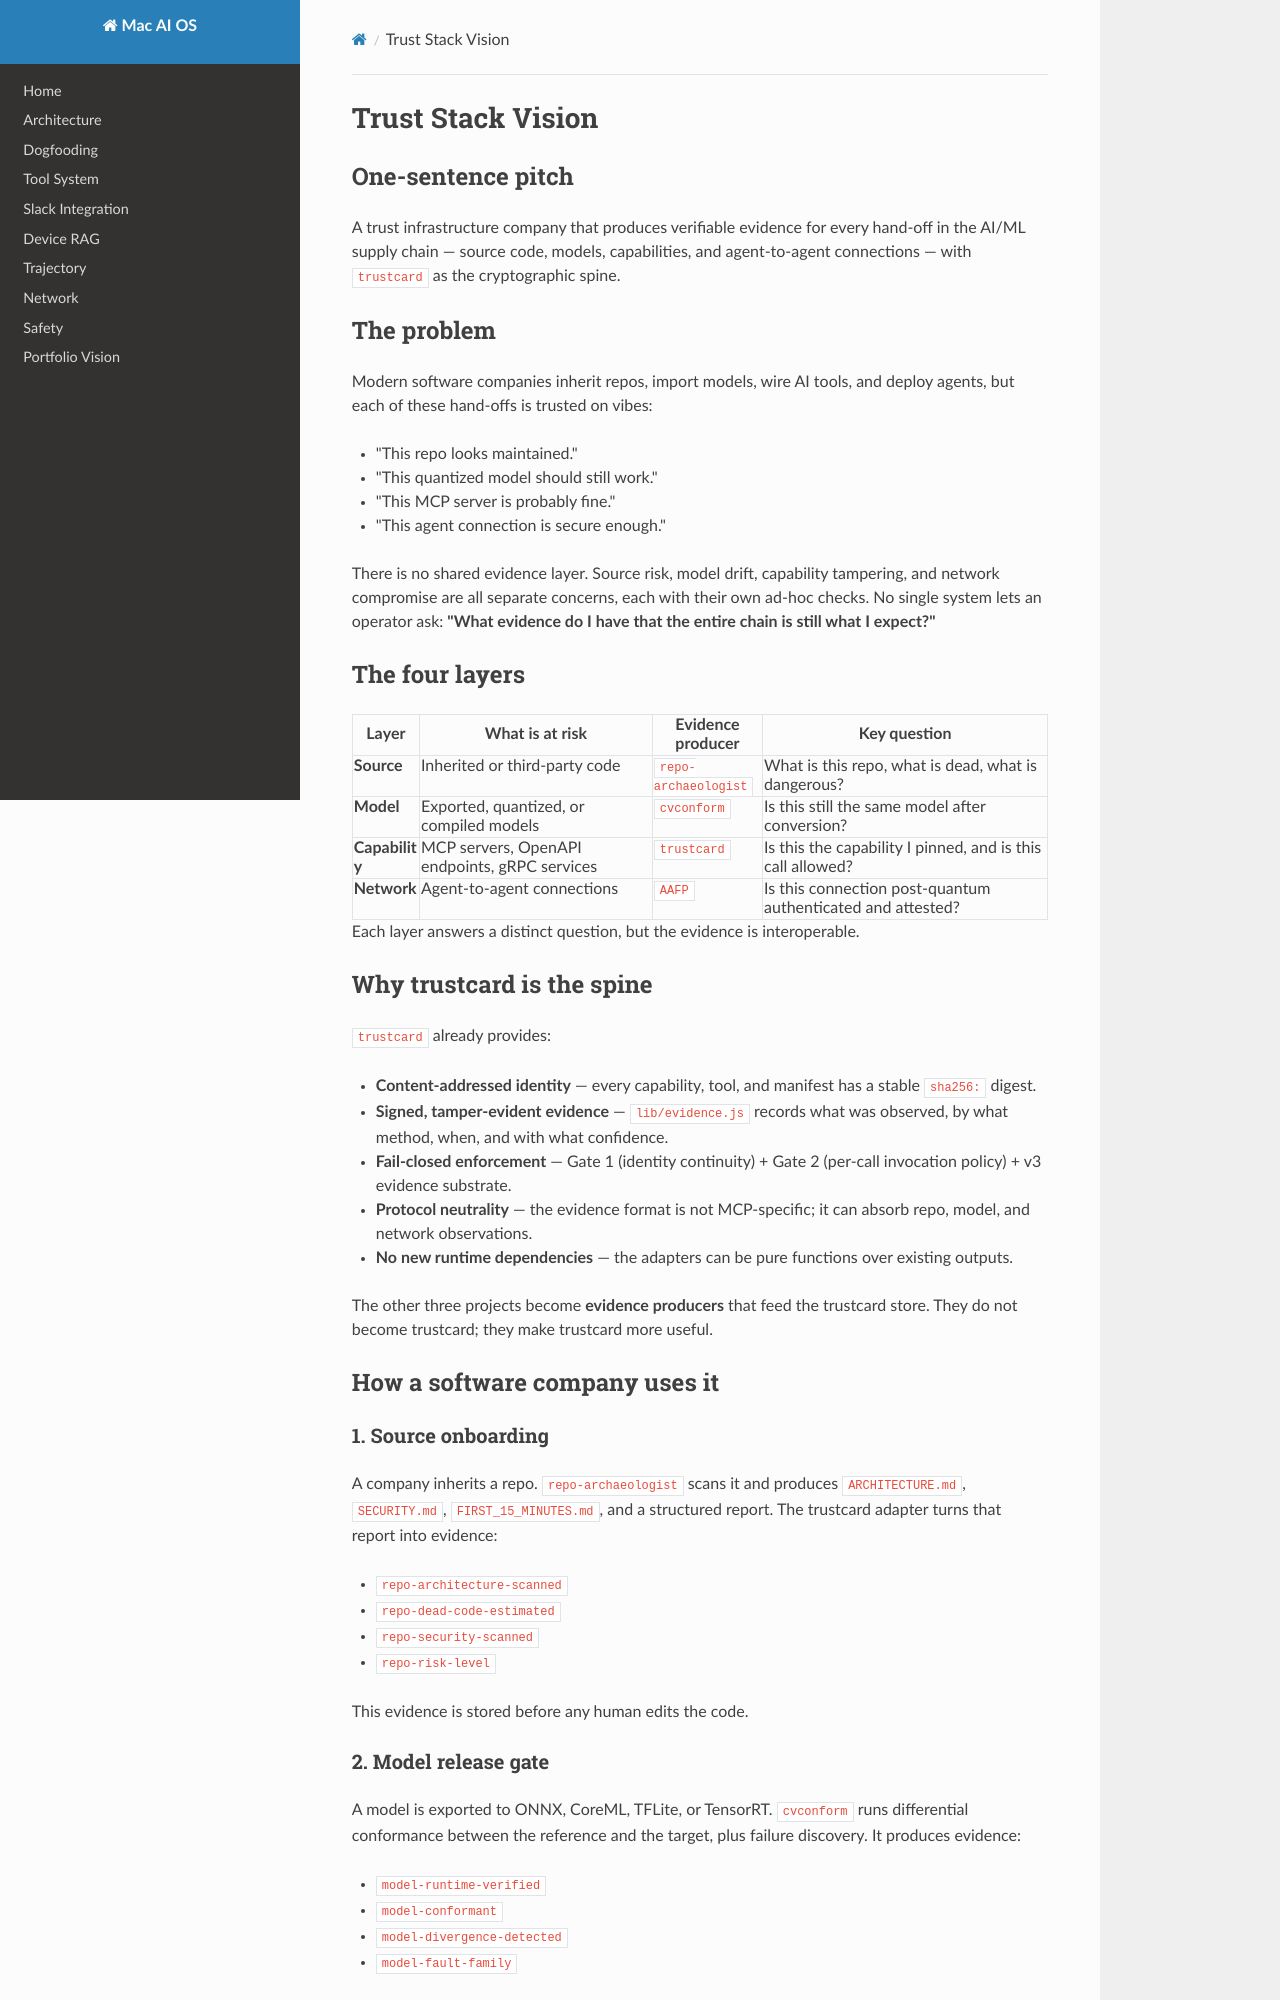

repository: davidnichols-ops/mac-ai-os · page: trust-stack-vision/index.html · generator: mkdocs

# Trust Stack Vision

## One-sentence pitch

A trust infrastructure company that produces verifiable evidence for every hand-off in the AI/ML supply chain — source code, models, capabilities, and agent-to-agent connections — with `trustcard` as the cryptographic spine.

## The problem

Modern software companies inherit repos, import models, wire AI tools, and deploy agents, but each of these hand-offs is trusted on vibes:

- "This repo looks maintained."
- "This quantized model should still work."
- "This MCP server is probably fine."
- "This agent connection is secure enough."

There is no shared evidence layer. Source risk, model drift, capability tampering, and network compromise are all separate concerns, each with their own ad-hoc checks. No single system lets an operator ask: **"What evidence do I have that the entire chain is still what I expect?"**

## The four layers

| Layer | What is at risk | Evidence producer | Key question |
|---|---|---|---|
| **Source** | Inherited or third-party code | `repo-archaeologist` | What is this repo, what is dead, what is dangerous? |
| **Model** | Exported, quantized, or compiled models | `cvconform` | Is this still the same model after conversion? |
| **Capability** | MCP servers, OpenAPI endpoints, gRPC services | `trustcard` | Is this the capability I pinned, and is this call allowed? |
| **Network** | Agent-to-agent connections | `AAFP` | Is this connection post-quantum authenticated and attested? |

Each layer answers a distinct question, but the evidence is interoperable.

## Why trustcard is the spine

`trustcard` already provides:

- **Content-addressed identity** — every capability, tool, and manifest has a stable `sha256:` digest.
- **Signed, tamper-evident evidence** — `lib/evidence.js` records what was observed, by what method, when, and with what confidence.
- **Fail-closed enforcement** — Gate 1 (identity continuity) + Gate 2 (per-call invocation policy) + v3 evidence substrate.
- **Protocol neutrality** — the evidence format is not MCP-specific; it can absorb repo, model, and network observations.
- **No new runtime dependencies** — the adapters can be pure functions over existing outputs.

The other three projects become **evidence producers** that feed the trustcard store. They do not become trustcard; they make trustcard more useful.

## How a software company uses it

### 1. Source onboarding

A company inherits a repo. `repo-archaeologist` scans it and produces `ARCHITECTURE.md`, `SECURITY.md`, `FIRST_15_MINUTES.md`, and a structured report. The trustcard adapter turns that report into evidence:

- `repo-architecture-scanned`
- `repo-dead-code-estimated`
- `repo-security-scanned`
- `repo-risk-level`

This evidence is stored before any human edits the code.
